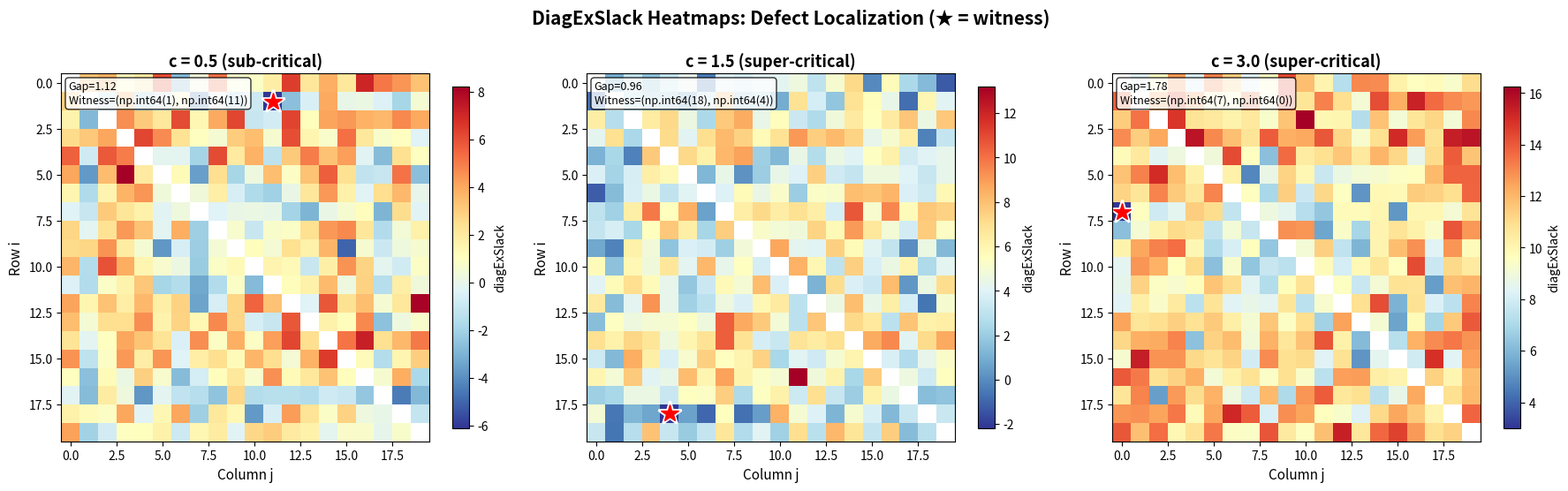

Write Python code to recreate this figure.
"""
Visualization: DiagExSlack Heatmap and Defect Localization

This script creates a heatmap of the diagExSlack matrix, showing
how the minimum (defect) is localized at a single entry. The witness
pair is highlighted with a marker.
"""

import numpy as np
import matplotlib
matplotlib.use('Agg')
import matplotlib.pyplot as plt

# ─── Inline functions (self-contained) ───────────────────────────────────────

def diag_ex_slack_matrix(W):
    diag = np.diag(W)
    return 2 * W - diag[:, np.newaxis] - diag[np.newaxis, :]

def mean_model(n, mu_diag, mu_off):
    M = np.full((n, n), mu_off)
    np.fill_diagonal(M, mu_diag)
    return M

# ─── Generate figure ────────────────────────────────────────────────────────

np.random.seed(123)

fig, axes = plt.subplots(1, 3, figsize=(18, 5.5))

for ax_idx, c in enumerate([0.5, 1.5, 3.0]):
    ax = axes[ax_idx]
    n = 20
    mu_off = c * np.sqrt(np.log(n))
    W = mean_model(n, 0, mu_off) + np.random.randn(n, n)
    S = diag_ex_slack_matrix(W)
    
    # Mask diagonal
    S_display = S.copy()
    np.fill_diagonal(S_display, np.nan)
    
    # Find witness
    S_offdiag = S.copy()
    np.fill_diagonal(S_offdiag, np.inf)
    witness = np.unravel_index(np.argmin(S_offdiag), S.shape)
    
    im = ax.imshow(S_display, cmap='RdYlBu_r', aspect='equal')
    plt.colorbar(im, ax=ax, shrink=0.8, label='diagExSlack')
    
    # Mark witness
    ax.plot(witness[1], witness[0], 'k*', markersize=20, markeredgewidth=2,
            markeredgecolor='white')
    ax.plot(witness[1], witness[0], 'r*', markersize=15)
    
    ax.set_title(f'c = {c} ({"sub" if c < 1 else "super"}-critical)',
                 fontsize=13, fontweight='bold')
    ax.set_xlabel('Column j', fontsize=11)
    ax.set_ylabel('Row i', fontsize=11)
    
    # Add text with gap info
    S_sorted = np.sort(S_offdiag.flatten())
    gap = S_sorted[1] - S_sorted[0]
    ax.text(0.02, 0.98, f'Gap={gap:.2f}\nWitness={witness}',
            transform=ax.transAxes, fontsize=9,
            verticalalignment='top',
            bbox=dict(boxstyle='round', facecolor='white', alpha=0.8))

fig.suptitle('DiagExSlack Heatmaps: Defect Localization (★ = witness)',
             fontsize=15, fontweight='bold')
plt.tight_layout()
plt.savefig('viz_heatmap.png', dpi=150, bbox_inches='tight')
plt.close()
print("Saved: viz_heatmap.png")
